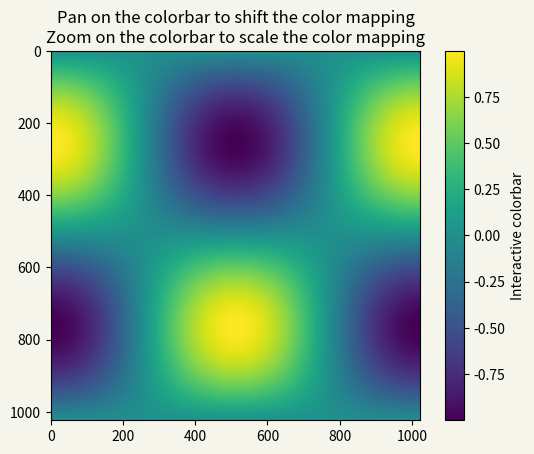

The matplotlib source for this figure:
# -*- coding: utf-8 -*-

import matplotlib.pyplot as plt  
import numpy as np



t = np.linspace(0, 2 * np.pi, 1024)  # t的取值范围是(0,2π) 像素点是1024
b = np.sin(t)[:, np.newaxis]
data2d = np.sin(t)[:, np.newaxis] * np.cos(t)[np.newaxis, :] # 矩阵化


#%% 创建画布
fig, ax = plt.subplots(facecolor='#F5F5EB')  # 等价于 plt.subplots(1,1) 创建画布fig 和一个子区域

im = ax.imshow(data2d)          

#%% 追加图例
ax.set_title('Pan on the colorbar to shift the color mapping\n'
             'Zoom on the colorbar to scale the color mapping')

fig.colorbar(im, ax=ax, label='Interactive colorbar')  

plt.show()
